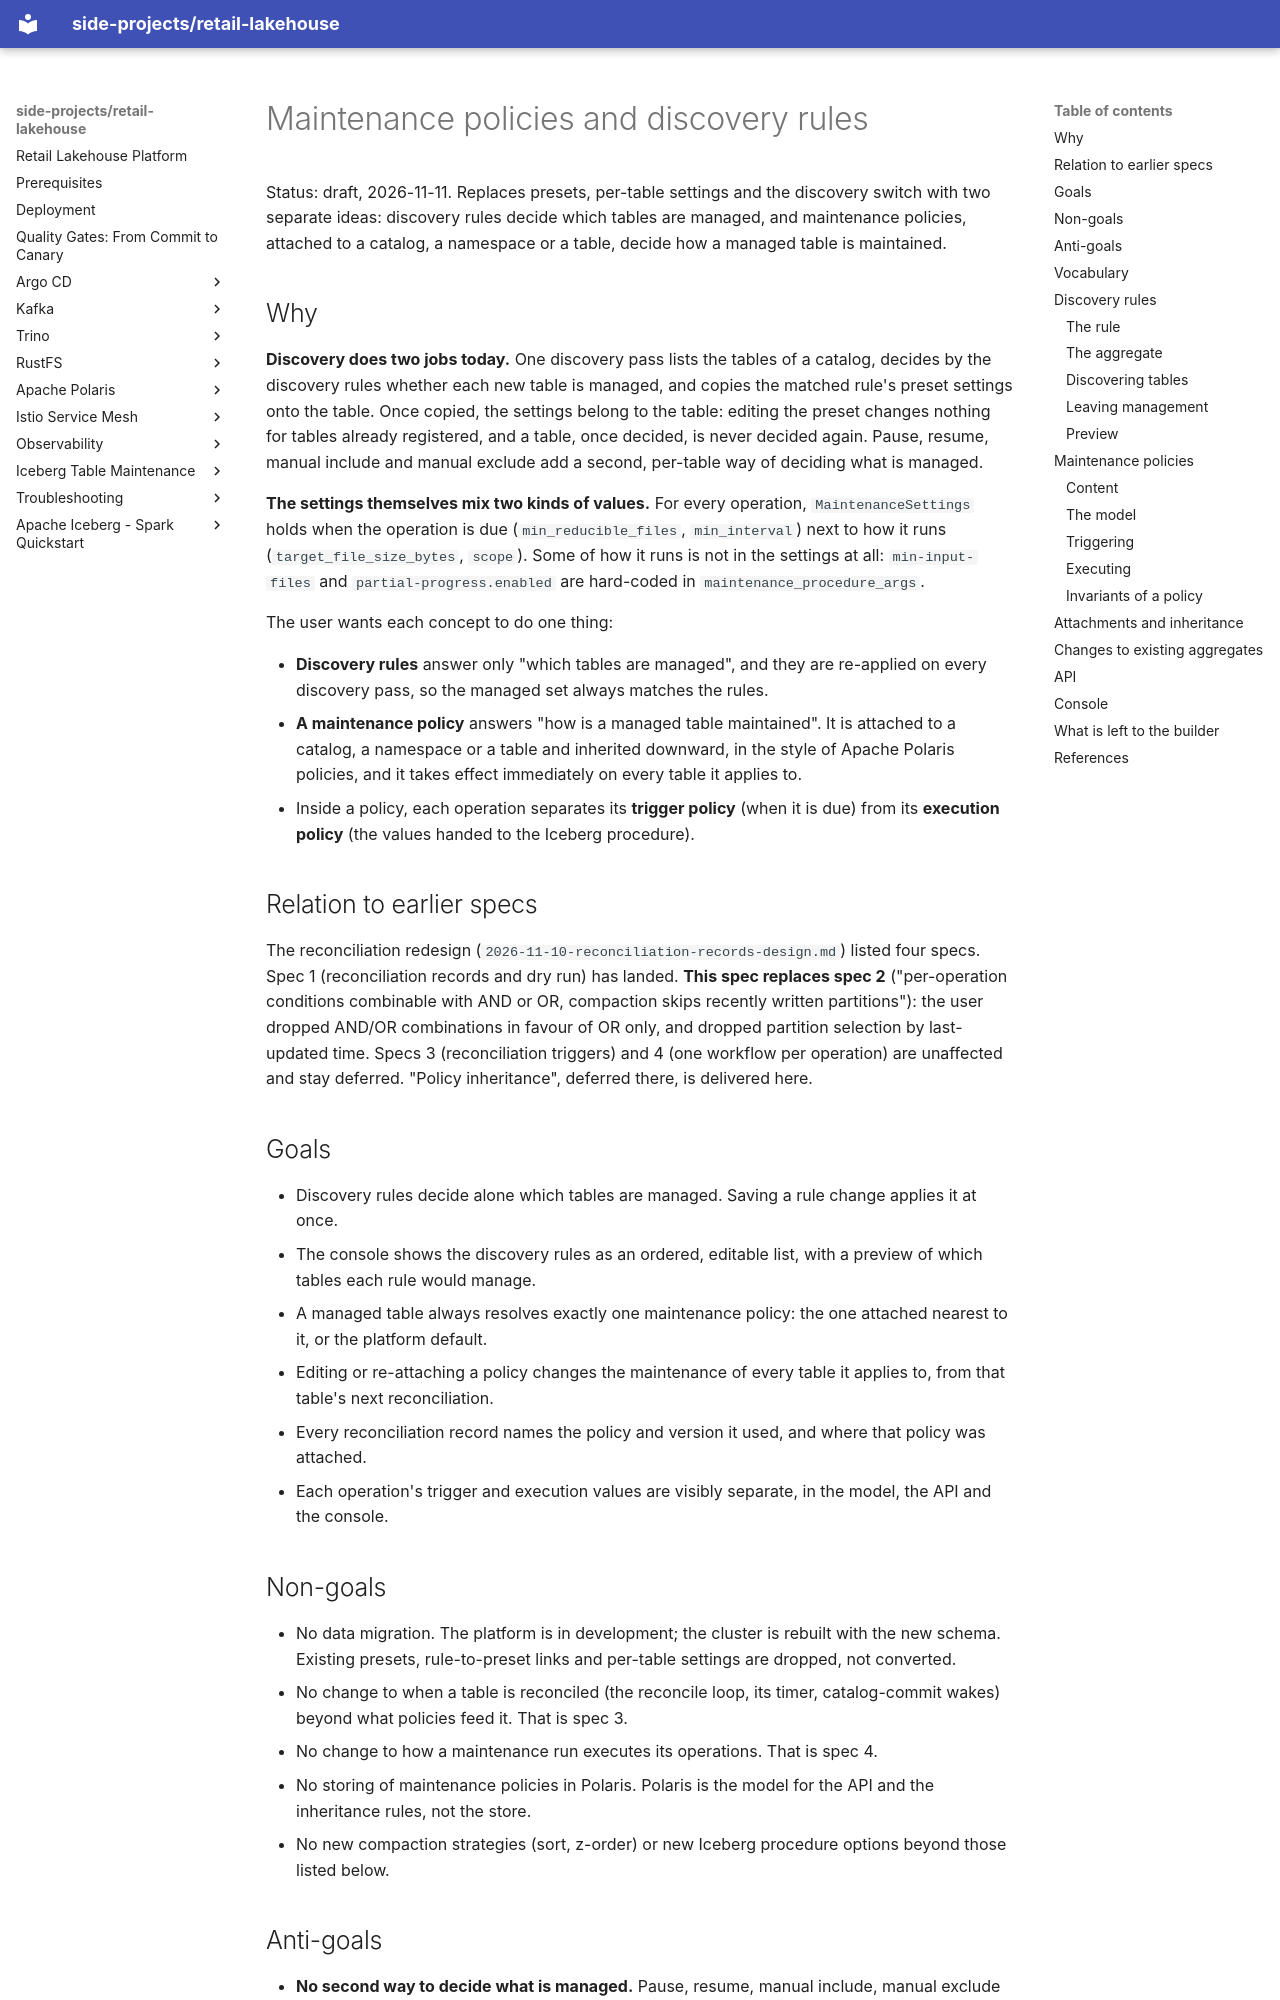

repository: kuanchoulai10/retail-lakehouse · page: superpowers/specs/2026-11-11-maintenance-policy-and-discovery-rules-design/index.html · generator: mkdocs

# Maintenance policies and discovery rules

Status: draft, 2026-11-11. Replaces presets, per-table settings and the discovery switch with two separate ideas: discovery rules decide which tables are managed, and maintenance policies, attached to a catalog, a namespace or a table, decide how a managed table is maintained.

## Why

**Discovery does two jobs today.** One discovery pass lists the tables of a catalog, decides by the discovery rules whether each new table is managed, and copies the matched rule's preset settings onto the table. Once copied, the settings belong to the table: editing the preset changes nothing for tables already registered, and a table, once decided, is never decided again. Pause, resume, manual include and manual exclude add a second, per-table way of deciding what is managed.

**The settings themselves mix two kinds of values.** For every operation, `MaintenanceSettings` holds when the operation is due (`min_reducible_files`, `min_interval`) next to how it runs (`target_file_size_bytes`, `scope`). Some of how it runs is not in the settings at all: `min-input-files` and `partial-progress.enabled` are hard-coded in `maintenance_procedure_args`.

The user wants each concept to do one thing:

- **Discovery rules** answer only "which tables are managed", and they are re-applied on every discovery pass, so the managed set always matches the rules.
- **A maintenance policy** answers "how is a managed table maintained". It is attached to a catalog, a namespace or a table and inherited downward, in the style of Apache Polaris policies, and it takes effect immediately on every table it applies to.
- Inside a policy, each operation separates its **trigger policy** (when it is due) from its **execution policy** (the values handed to the Iceberg procedure).

## Relation to earlier specs

The reconciliation redesign (`2026-11-10-reconciliation-records-design.md`) listed four specs. Spec 1 (reconciliation records and dry run) has landed. **This spec replaces spec 2** ("per-operation conditions combinable with AND or OR, compaction skips recently written partitions"): the user dropped AND/OR combinations in favour of OR only, and dropped partition selection by last-updated time. Specs 3 (reconciliation triggers) and 4 (one workflow per operation) are unaffected and stay deferred. "Policy inheritance", deferred there, is delivered here.

## Goals

- Discovery rules decide alone which tables are managed. Saving a rule change applies it at once.
- The console shows the discovery rules as an ordered, editable list, with a preview of which tables each rule would manage.
- A managed table always resolves exactly one maintenance policy: the one attached nearest to it, or the platform default.
- Editing or re-attaching a policy changes the maintenance of every table it applies to, from that table's next reconciliation.
- Every reconciliation record names the policy and version it used, and where that policy was attached.
- Each operation's trigger and execution values are visibly separate, in the model, the API and the console.
